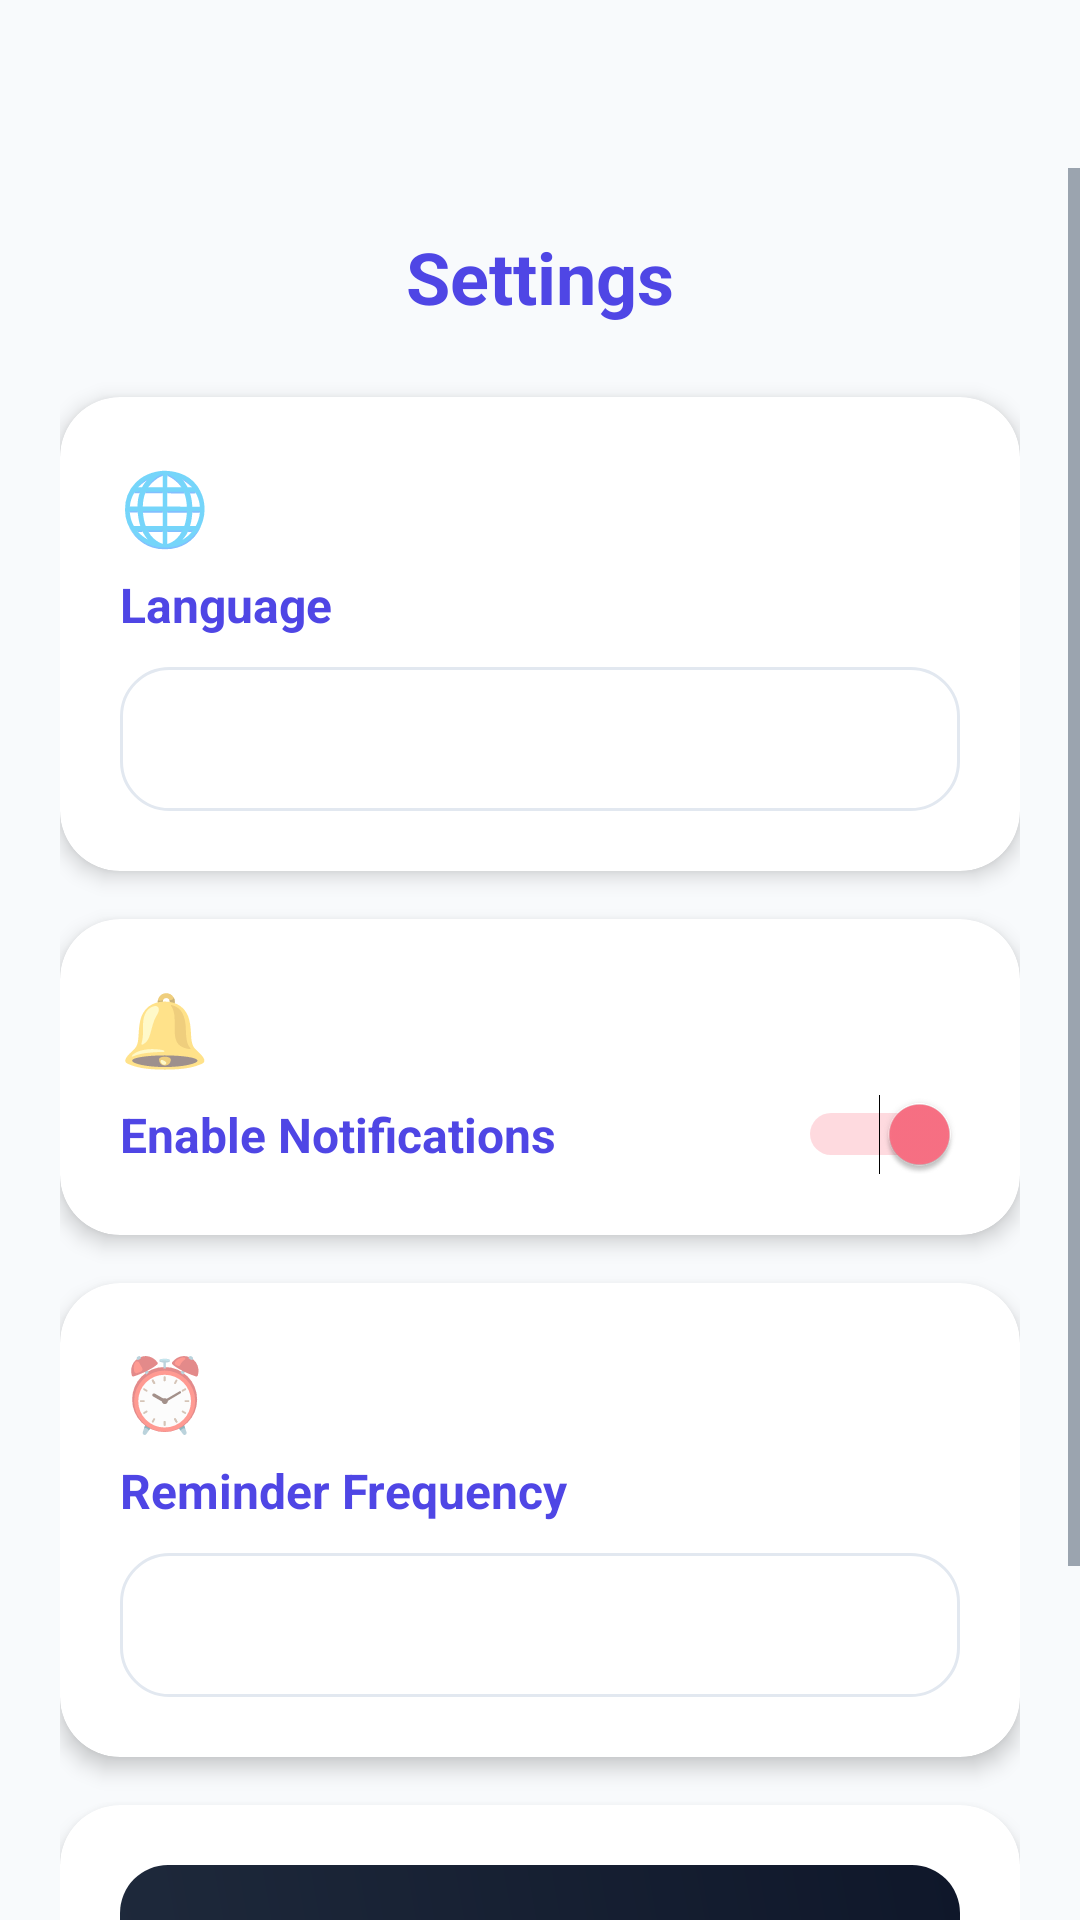

Android layout source for this screen:
<!-- AndroidManifest.xml: application theme Theme.LUNARA -->
<!-- res/layout/activity_settings.xml -->
<?xml version="1.0" encoding="utf-8"?>
<androidx.drawerlayout.widget.DrawerLayout xmlns:android="http://schemas.android.com/apk/res/android"
    xmlns:app="http://schemas.android.com/apk/res-auto"
    android:id="@+id/drawerLayout"
    android:layout_width="match_parent"
    android:layout_height="match_parent"
    android:fitsSystemWindows="true">

    <LinearLayout
        android:layout_width="match_parent"
        android:layout_height="match_parent"
        android:background="@color/background"
        android:orientation="vertical">

        <androidx.appcompat.widget.Toolbar
            android:id="@+id/toolbar"
            android:layout_width="match_parent"
            android:layout_height="?attr/actionBarSize"
            android:background="@android:color/transparent"
            app:popupTheme="@style/ThemeOverlay.AppCompat.Light" />

        <ScrollView
            android:layout_width="match_parent"
            android:layout_height="match_parent">

            <LinearLayout
                android:orientation="vertical"
                android:padding="20dp"
                android:layout_width="match_parent"
                android:layout_height="wrap_content">

                
                <TextView
                    android:text="@string/settings"
                    android:textSize="24sp"
                    android:textStyle="bold"
                    android:textColor="@color/secondary"
                    android:gravity="center"
                    android:layout_marginBottom="24dp"
                    android:layout_width="match_parent"
                    android:layout_height="wrap_content"/>

                
                <androidx.cardview.widget.CardView
                    android:layout_width="match_parent"
                    android:layout_height="wrap_content"
                    android:layout_marginBottom="16dp"
                    app:cardCornerRadius="20dp"
                    app:cardElevation="4dp"
                    app:cardBackgroundColor="@color/white">

                    <LinearLayout
                        android:orientation="vertical"
                        android:padding="20dp"
                        android:layout_width="match_parent"
                        android:layout_height="wrap_content">

                        <TextView
                            android:text="🌐"
                            android:textSize="24sp"
                            android:layout_marginBottom="6dp"
                            android:layout_width="wrap_content"
                            android:layout_height="wrap_content"/>

                        <TextView
                            android:text="@string/language"
                            android:textSize="16sp"
                            android:textStyle="bold"
                            android:textColor="@color/secondary"
                            android:layout_marginBottom="10dp"
                            android:layout_width="wrap_content"
                            android:layout_height="wrap_content"/>

                        <Spinner
                            android:id="@+id/languageSpinner"
                            android:background="@drawable/rounded_card"
                            android:padding="12dp"
                            android:layout_width="match_parent"
                            android:layout_height="48dp"/>
                    </LinearLayout>
                </androidx.cardview.widget.CardView>

                
                <androidx.cardview.widget.CardView
                    android:layout_width="match_parent"
                    android:layout_height="wrap_content"
                    android:layout_marginBottom="16dp"
                    app:cardCornerRadius="20dp"
                    app:cardElevation="4dp"
                    app:cardBackgroundColor="@color/white">

                    <LinearLayout
                        android:orientation="vertical"
                        android:padding="20dp"
                        android:layout_width="match_parent"
                        android:layout_height="wrap_content">

                        <TextView
                            android:text="🔔"
                            android:textSize="24sp"
                            android:layout_marginBottom="6dp"
                            android:layout_width="wrap_content"
                            android:layout_height="wrap_content"/>

                        <LinearLayout
                            android:orientation="horizontal"
                            android:gravity="center_vertical"
                            android:layout_width="match_parent"
                            android:layout_height="wrap_content">

                            <TextView
                                android:text="@string/enable_notifications"
                                android:textSize="16sp"
                                android:textStyle="bold"
                                android:textColor="@color/secondary"
                                android:layout_weight="1"
                                android:layout_width="0dp"
                                android:layout_height="wrap_content"/>

                            <Switch
                                android:id="@+id/notificationSwitch"
                                android:checked="true"
                                android:layout_width="wrap_content"
                                android:layout_height="wrap_content"/>
                        </LinearLayout>
                    </LinearLayout>
                </androidx.cardview.widget.CardView>

                
                <androidx.cardview.widget.CardView
                    android:layout_width="match_parent"
                    android:layout_height="wrap_content"
                    android:layout_marginBottom="16dp"
                    app:cardCornerRadius="20dp"
                    app:cardElevation="4dp"
                    app:cardBackgroundColor="@color/white">

                    <LinearLayout
                        android:orientation="vertical"
                        android:padding="20dp"
                        android:layout_width="match_parent"
                        android:layout_height="wrap_content">

                        <TextView
                            android:text="⏰"
                            android:textSize="24sp"
                            android:layout_marginBottom="6dp"
                            android:layout_width="wrap_content"
                            android:layout_height="wrap_content"/>

                        <TextView
                            android:text="@string/reminder_frequency"
                            android:textSize="16sp"
                            android:textStyle="bold"
                            android:textColor="@color/secondary"
                            android:layout_marginBottom="10dp"
                            android:layout_width="wrap_content"
                            android:layout_height="wrap_content"/>

                        <Spinner
                            android:id="@+id/reminderSpinner"
                            android:background="@drawable/rounded_card"
                            android:padding="12dp"
                            android:layout_width="match_parent"
                            android:layout_height="48dp"/>
                    </LinearLayout>
                </androidx.cardview.widget.CardView>

                
                <androidx.cardview.widget.CardView
                    android:layout_width="match_parent"
                    android:layout_height="wrap_content"
                    android:layout_marginBottom="16dp"
                    app:cardCornerRadius="20dp"
                    app:cardElevation="4dp"
                    app:cardBackgroundColor="@color/white">

                    <LinearLayout
                        android:orientation="vertical"
                        android:padding="20dp"
                        android:layout_width="match_parent"
                        android:layout_height="wrap_content">

                        <Button
                            android:id="@+id/editProfileBtn"
                            android:text="@string/edit_profile"
                            android:textAllCaps="false"
                            android:background="@drawable/rounded_button_pink"
                            android:textColor="@color/white"
                            android:textSize="15sp"
                            android:textStyle="bold"
                            android:stateListAnimator="@null"
                            android:layout_marginBottom="10dp"
                            android:layout_width="match_parent"
                            android:layout_height="50dp"/>

                        <Button
                            android:id="@+id/logoutBtn"
                            android:text="@string/logout"
                            android:textAllCaps="false"
                            android:background="@drawable/btn_danger_state"
                            android:textColor="@color/white"
                            android:textSize="15sp"
                            android:textStyle="bold"
                            android:stateListAnimator="@null"
                            android:layout_width="match_parent"
                            android:layout_height="50dp"/>
                    </LinearLayout>
                </androidx.cardview.widget.CardView>

            </LinearLayout>
        </ScrollView>
    </LinearLayout>

    <com.google.android.material.navigation.NavigationView
        android:id="@+id/navigationView"
        android:layout_width="wrap_content"
        android:layout_height="match_parent"
        android:layout_gravity="start"
        app:headerLayout="@layout/nav_header"
        app:menu="@menu/drawer_menu" />

</androidx.drawerlayout.widget.DrawerLayout>
<!-- res/layout/nav_header.xml (included above) -->
<?xml version="1.0" encoding="utf-8"?>
<LinearLayout xmlns:android="http://schemas.android.com/apk/res/android"
    android:layout_width="match_parent"
    android:layout_height="180dp"
    android:background="@drawable/gradient_header"
    android:gravity="bottom"
    android:orientation="vertical"
    android:padding="20dp"
    android:theme="@style/ThemeOverlay.AppCompat.Dark">

    <TextView
        android:layout_width="wrap_content"
        android:layout_height="wrap_content"
        android:text="🌙"
        android:textSize="40sp"
        android:layout_marginBottom="12dp"/>

    <TextView
        android:layout_width="wrap_content"
        android:layout_height="wrap_content"
        android:text="LUNARA"
        android:textSize="22sp"
        android:textStyle="bold"
        android:textColor="@color/text_on_primary"/>

    <TextView
        android:layout_width="wrap_content"
        android:layout_height="wrap_content"
        android:text="Maternal Care Connect"
        android:textSize="14sp"
        android:textColor="#CCFFFFFF"/>

</LinearLayout>
<!-- resources referenced by this layout -->
<resources>
  <color name="background">#F8FAFC</color>
  <color name="secondary">#4F46E5</color>
  <color name="text_on_primary">#FFFFFF</color>
  <color name="white">#FFFFFF</color>
  <!-- drawable btn_danger_state (drawable) -->
  <?xml version="1.0" encoding="utf-8"?>
  <selector xmlns:android="http://schemas.android.com/apk/res/android">
  
      
      <item android:state_pressed="true">
          <shape android:shape="rectangle">
              <solid android:color="#B91C1C"/>
              <corners android:radius="14dp"/>
          </shape>
      </item>
  
      
      <item android:state_enabled="false">
          <shape android:shape="rectangle">
              <solid android:color="#B0BEC5"/>
              <corners android:radius="14dp"/>
          </shape>
      </item>
  
      
      <item>
          <shape android:shape="rectangle">
              <solid android:color="@color/emergency_red"/>
              <corners android:radius="14dp"/>
          </shape>
      </item>
  
  </selector>
  <!-- drawable gradient_header (drawable) -->
  <?xml version="1.0" encoding="utf-8"?>
  <shape xmlns:android="http://schemas.android.com/apk/res/android"
      android:shape="rectangle">
      <gradient
          android:startColor="@color/primary"
          android:endColor="@color/primary_light"
          android:angle="135"/>
      <corners
          android:bottomLeftRadius="24dp"
          android:bottomRightRadius="24dp"/>
  </shape>
  <!-- drawable rounded_button_pink (drawable) -->
  <shape xmlns:android="http://schemas.android.com/apk/res/android">
      <gradient
          android:startColor="@color/primary"
          android:endColor="@color/primary_dark"
          android:angle="45"/>
      <corners android:radius="16dp"/>
  </shape>
  <!-- drawable rounded_card (drawable) -->
  <?xml version="1.0" encoding="utf-8"?>
  <shape xmlns:android="http://schemas.android.com/apk/res/android">
      <solid android:color="@color/card_background"/>
      <corners android:radius="16dp"/>
      <stroke android:width="1dp" android:color="@color/card_stroke"/>
  </shape>
  <string name="edit_profile">Edit Profile</string>
  <string name="enable_notifications">Enable Notifications</string>
  <string name="language">Language</string>
  <string name="logout">Logout</string>
  <string name="reminder_frequency">Reminder Frequency</string>
  <string name="settings">Settings</string>
  <style name="Theme.LUNARA" parent="Base.Theme.LUNARA" />
  <color name="emergency_red">#DC2626</color>
  <color name="primary">#1E293B</color>
  <color name="primary_light">#334155</color>
  <color name="primary_dark">#0F172A</color>
  <color name="card_background">#FFFFFF</color>
  <color name="card_stroke">#E2E8F0</color>
  <style name="Base.Theme.LUNARA" parent="Theme.MaterialComponents.Light.NoActionBar">
          
          <item name="colorPrimary">@color/primary</item>
          <item name="colorPrimaryVariant">@color/primary_dark</item>
          <item name="colorOnPrimary">@color/white</item>
  
          <item name="colorSecondary">@color/secondary</item>
          <item name="colorSecondaryVariant">@color/secondary</item>
          <item name="colorOnSecondary">@color/white</item>
  
          <item name="colorAccent">@color/accent</item>
  
          
          <item name="android:statusBarColor">@color/primary</item>
          <item name="android:windowLightStatusBar" tools:targetApi="m">false</item>
  
          
          <item name="android:windowBackground">@color/background</item>
          <item name="colorSurface">@color/card_bg</item>
          <item name="android:colorBackground">@color/background</item>
  
          
          <item name="android:textColorPrimary">@color/text_primary</item>
          <item name="android:textColorSecondary">@color/text_secondary</item>
          <item name="android:textColorHint">@color/text_hint</item>
      </style>
  <color name="accent">#FB7185</color>
  <color name="card_bg">#FFFFFF</color>
  <color name="text_primary">#0F172A</color>
  <color name="text_secondary">#475569</color>
  <color name="text_hint">#94A3B8</color>
</resources>
